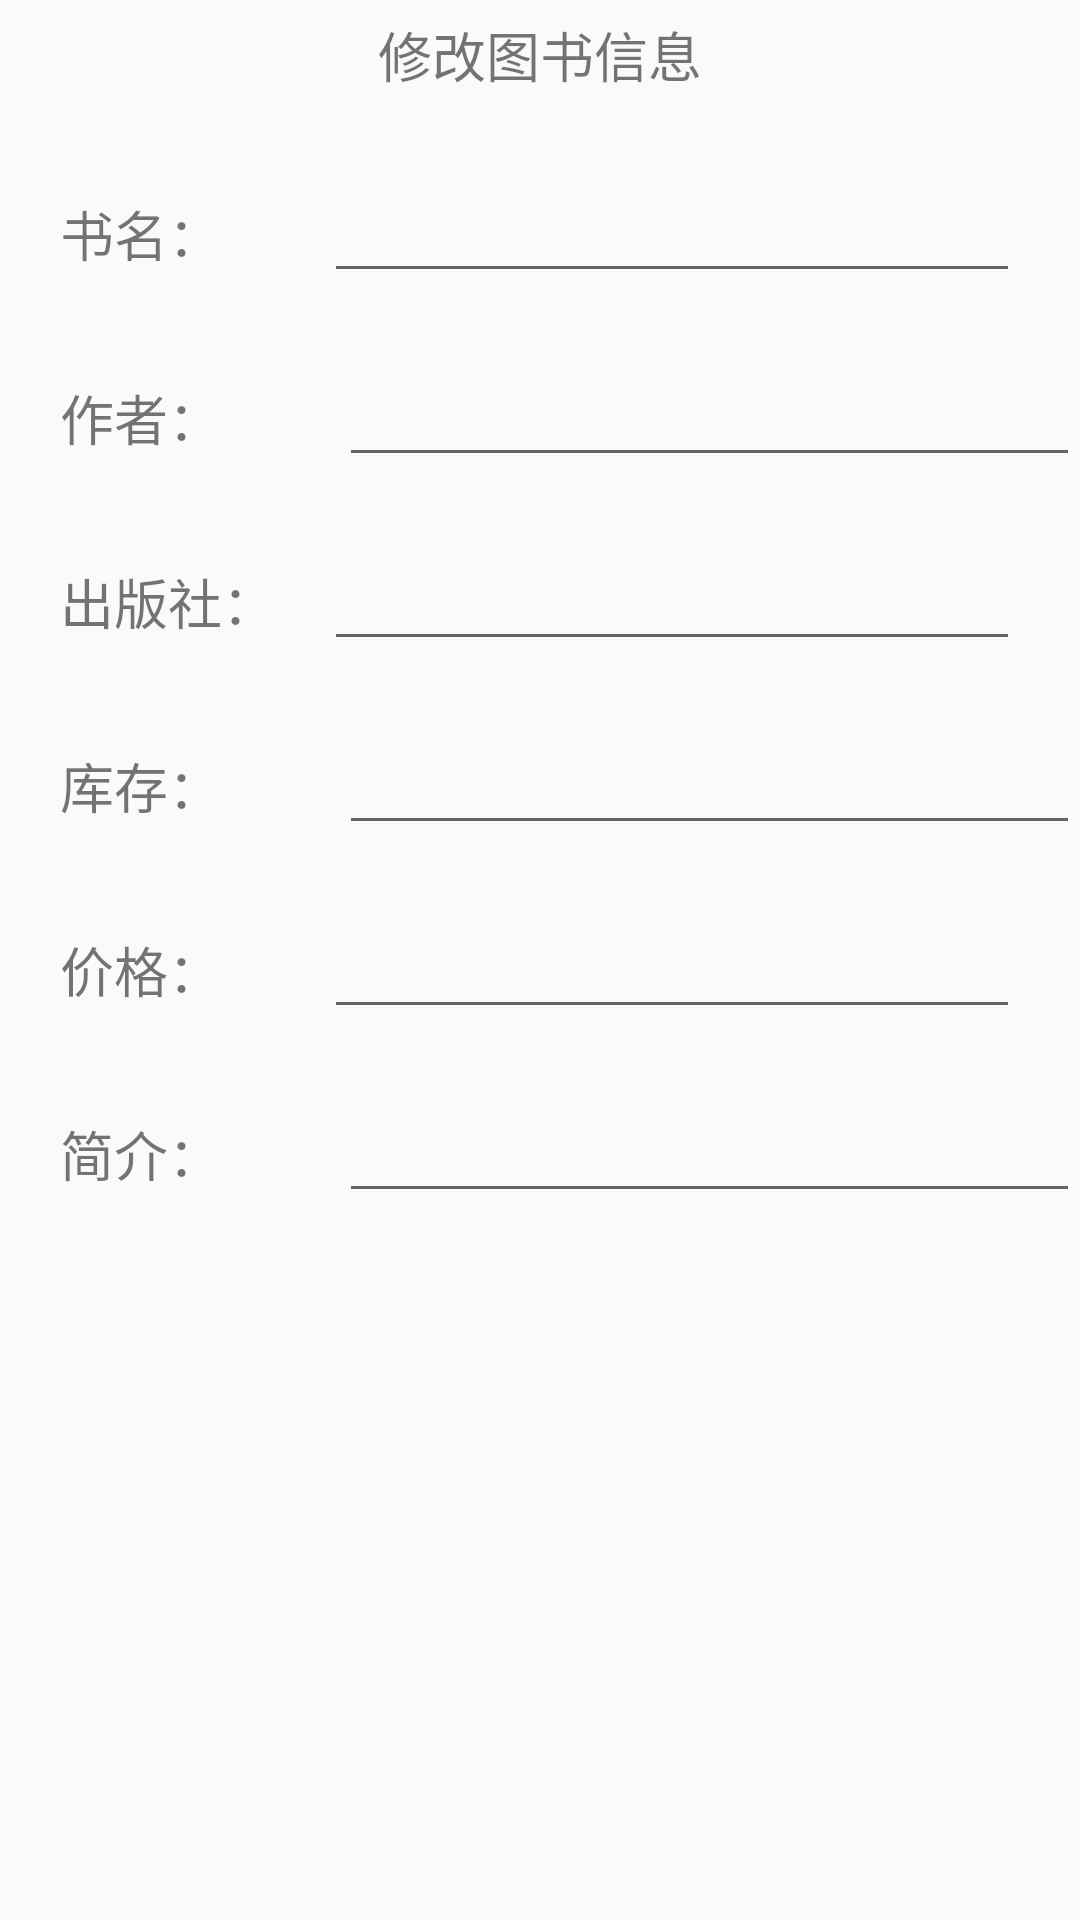

This screen was rendered from an Android layout file. Write that file and the resources it references.
<!-- AndroidManifest.xml: application theme AppTheme -->
<!-- res/layout/update_book_dialog.xml -->
<?xml version="1.0" encoding="utf-8"?>
<LinearLayout xmlns:android="http://schemas.android.com/apk/res/android"
    android:orientation="vertical" android:layout_width="match_parent"
    android:layout_height="match_parent">

    <TextView
        android:layout_width="wrap_content"
        android:layout_height="wrap_content"
        android:layout_gravity="center"
        android:text="修改图书信息"
        android:textSize="18dp"
        android:layout_margin="5dp"
        />
    <LinearLayout
        android:layout_width="match_parent"
        android:layout_height="wrap_content"
        android:layout_margin="20dp"
        >
        <TextView
            android:layout_width="1dp"
            android:layout_weight="1"
            android:layout_height="wrap_content"
            android:text="书名："
            android:textSize="18dp"
            />
        <EditText
            android:layout_width="1dp"
            android:layout_weight="3"
            android:layout_height="wrap_content"
            android:layout_marginLeft="10dp"
            android:textSize="18dp"
            android:id="@+id/book_name"
            android:maxLines="1"
            />
    </LinearLayout>
    <LinearLayout
        android:layout_width="match_parent"
        android:layout_height="wrap_content"
        android:layout_marginLeft="20dp"
        >
        <TextView
            android:layout_width="1dp"
            android:layout_weight="1"
            android:layout_height="wrap_content"
            android:text="作者："
            android:textSize="18dp"
            />

        <EditText
            android:layout_width="1dp"
            android:layout_weight="3"
            android:layout_height="wrap_content"
            android:layout_marginLeft="10dp"
            android:textSize="18dp"
            android:id="@+id/book_author"
            android:maxLines="1"
            />
    </LinearLayout>
    <LinearLayout
        android:layout_width="match_parent"
        android:layout_height="wrap_content"
        android:layout_margin="20dp"
        >
        <TextView
            android:layout_width="1dp"
            android:layout_weight="1"
            android:layout_height="wrap_content"
            android:text="出版社："
            android:textSize="18dp"
            />
        <EditText
            android:layout_width="1dp"
            android:layout_weight="3"
            android:layout_height="wrap_content"
            android:layout_marginLeft="10dp"
            android:id="@+id/book_publishing"
            android:maxLines="1"
            />
    </LinearLayout>
    <LinearLayout
        android:layout_width="match_parent"
        android:layout_height="wrap_content"
        android:layout_marginLeft="20dp"
        >
        <TextView
            android:layout_width="1dp"
            android:layout_weight="1"
            android:layout_height="wrap_content"
            android:text="库存："
            android:textSize="18dp"
            />
        <EditText
            android:layout_width="1dp"
            android:layout_weight="3"
            android:layout_height="wrap_content"
            android:layout_marginLeft="10dp"
            android:textSize="18dp"
            android:id="@+id/book_number"
            android:maxLines="1"
            />
    </LinearLayout>
    <LinearLayout
        android:layout_width="match_parent"
        android:layout_height="wrap_content"
        android:layout_margin="20dp"
        >
        <TextView
            android:layout_width="1dp"
            android:layout_weight="1"
            android:layout_height="wrap_content"
            android:text="价格："
            android:textSize="18dp"
            />
        <EditText
            android:layout_width="1dp"
            android:layout_weight="3"
            android:layout_height="wrap_content"
            android:layout_marginLeft="10dp"
            android:textSize="18dp"
            android:id="@id/book_price"
            android:maxLines="1"
            />
    </LinearLayout>

    <LinearLayout
        android:layout_width="match_parent"
        android:layout_height="wrap_content"
        android:layout_marginLeft="20dp"
        >
        <TextView
            android:layout_width="1dp"
            android:layout_weight="1"
            android:layout_height="wrap_content"
            android:text="简介："
            android:textSize="18dp"
            />
        <EditText
            android:layout_width="1dp"
            android:layout_weight="3"
            android:layout_height="wrap_content"
            android:layout_marginLeft="10dp"
            android:textSize="18dp"
            android:maxLines="3"
            android:id="@+id/book_summary"
            />
    </LinearLayout>
</LinearLayout>
<!-- resources referenced by this layout -->
<resources>
  <style name="AppTheme" parent="Theme.AppCompat.Light.DarkActionBar">
          
          <item name="colorPrimary">@color/colorPrimary</item>
          <item name="colorPrimaryDark">@color/colorPrimaryDark</item>
          <item name="colorAccent">@color/colorAccent</item>
      </style>
  <color name="colorPrimary">#00BFFF</color>
  <color name="colorPrimaryDark">#00BFFF</color>
  <color name="colorAccent">#1E90FF</color>
</resources>
